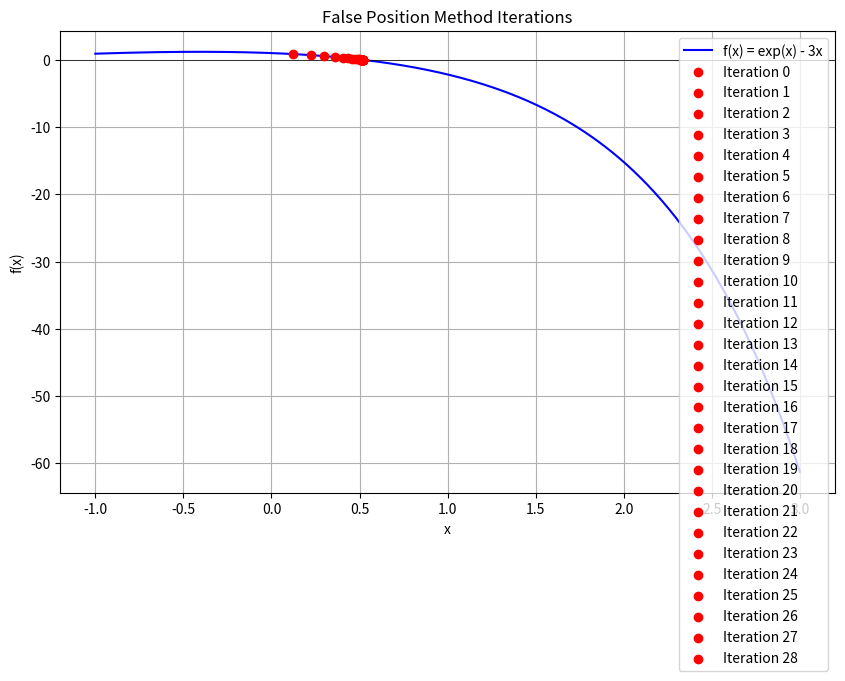

Generate this figure with matplotlib:

# import math
# import numpy as np

# def f(x):
#     """
#     Function for which we are finding the root.
#     """
#     return np.cos(x)-x*np.exp(x)

# def false_position_method(a, b, tol, max_iter=100):
#     """
#     Finds the root of the function f(x) using the False Position Method and prints
#     iteration details.

#     Parameters:
#     a : float
#         The lower bound of the interval.
#     b : float
#         The upper bound of the interval.
#     tol : float
#         The tolerance for the convergence criteria.
#     max_iter : int
#         The maximum number of iterations (default is 100).

#     Returns:
#     float
#         The approximate root of the function.
#     """

#     if f(a) * f(b) >= 0:
#         raise ValueError("No root found in the interval; f(a) and f(b) must have opposite signs.")

#     iteration = 0
#     previous_c = None

#     print(f"{'Iteration':<10}{'a':<20}{'b':<20}{'c':<20}{'Epsilon (%)':<20}{'f(c)'}")
#     print("-" * 90)

#     while iteration < max_iter:
#         # Calculate the point c where the function is zero
#         c = b - (f(b) * (b - a)) / (f(b) - f(a))
#         epsilon = 0
#         if previous_c is not None:
#             epsilon = abs((c - previous_c) / c) * 100

#         # Print the current iteration details
#         print(f"{iteration:<10}{a:<20.10f}{b:<20.10f}{c:<20.10f}{epsilon:<20.10f}{f(c):.10f}")

#         if abs(f(c)) < tol:
#             print(f"\nApproximate root found: {c}")
#             return c
#         elif f(a) * f(c) < 0:
#             b = c
#         else:
#             a = c

#         previous_c = c
#         iteration += 1

#     print(f"\nApproximate root after {iteration} iterations: {c}")
#     return c

# # Example usage

# root = false_position_method(1, 2, 0.0001)
# print(f"\nRoot found: {round(root, 3)}")



##                       ||| FALSE POSITION METHOD WITH GRAPH  |||
import numpy as np
import matplotlib.pyplot as plt

def f(x):
    """
    Function for which we are finding the root.
    f(x) = math.exp(x) - 3 * x
    """
    return np.cos(x)-x*np.exp(x)

def false_position_method(a, b, tol, max_iter=100):
    """
    Finds the root of the function f(x) using the False Position Method and prints
    iteration details. Also plots the function and the approximation steps.

    Parameters:
    a : float
        The lower bound of the interval.
    b : float
        The upper bound of the interval.
    tol : float
        The tolerance for the convergence criteria.
    max_iter : int
        The maximum number of iterations (default is 100).

    Returns:
    float
        The approximate root of the function.
    """

    if f(a) * f(b) >= 0:  # Ensures opposite signs at endpoints
        raise ValueError("No root found in the interval; f(a) and f(b) must have opposite signs.")

    iteration = 0
    previous_c = None
    c_values = []  # Store the values of c for plotting

    # Set up plot
    x = np.linspace(min(a, b) - 1, max(a, b) + 1, 400)  # Adjust plot range for exp(x)
    y = f(x)

    plt.figure(figsize=(10, 6))
    plt.plot(x, y, label='f(x) = exp(x) - 3x', color='blue')  # Update label
    plt.axhline(0, color='black', linewidth=0.5)
    plt.xlabel('x')
    plt.ylabel('f(x)')

    print(f"{'Iteration':<10}{'a':<20}{'b':<20}{'c':<20}{'Epsilon (%)':<20}{'f(c)'}")
    print("-" * 90)

    while iteration < max_iter:
        # Calculate the point c where the function is zero
        c = b - (f(b) * (b - a)) / (f(b) - f(a))
        epsilon = 0
        if previous_c is not None:
            epsilon = abs((c - previous_c) / c) * 100

        # Print the current iteration details
        print(f"{iteration:<10}{a:<20.10f}{b:<20.10f}{c:<20.10f}{epsilon:<20.10f}{f(c):.10f}")

        # Plot the approximation point
        plt.scatter(c, f(c), color='red', zorder=5, label=f"Iteration {iteration}")

        if abs(f(c)) < tol:
            print(f"\nApproximate root found: {c}")
            break
        elif f(a) * f(c) < 0:
            b = c
        else:
            a = c

        previous_c = c
        iteration += 1

    plt.title('False Position Method Iterations')
    plt.legend()
    plt.grid(True)
    plt.show()

    print(f"\nApproximate root after {iteration} iterations: {c}")
    return c

# Example usage
try:
    root = false_position_method(0, 2, 0.0001)
    print(f"\nRoot found: {round(root, 3)}")
except ValueError as e:
    print(e)
